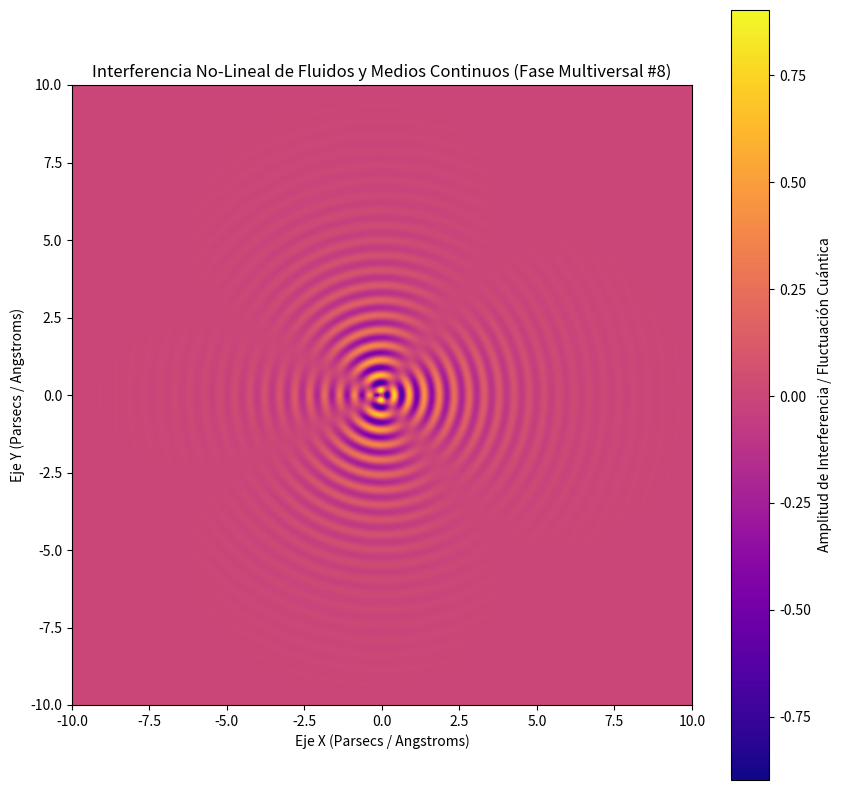

Recreate this plot in Python.
%matplotlib inline
# Simulación Multiversal: Fluidos y Medios Continuos - Variante 8
import numpy as np
import matplotlib.pyplot as plt

# Parámetros Físicos No-Lineales
omega_1 = 12.981
omega_2 = 1.75
lambda_decay = 0.602
phase_shift = 2.598

x = np.linspace(-10, 10, 800)
y = np.linspace(-10, 10, 800)
X, Y = np.meshgrid(x, y)

# Dinámica de Fluidos / Campos Tensor-Escalares (Fase Multiversal)
R = np.sqrt(X**2 + Y**2) + 1e-5
Z = (np.sin(omega_1 * R + phase_shift) * np.cos(omega_2 * np.arctan2(Y, X))) * np.exp(-lambda_decay * R)

plt.figure(figsize=(10, 10))
plt.imshow(Z, cmap='plasma', extent=[-10, 10, -10, 10], origin='lower')
plt.colorbar(label='Amplitud de Interferencia / Fluctuación Cuántica')
plt.title(r'Interferencia No-Lineal de Fluidos y Medios Continuos (Fase Multiversal #8)')
plt.xlabel('Eje X (Parsecs / Angstroms)')
plt.ylabel('Eje Y (Parsecs / Angstroms)')
plt.show()
